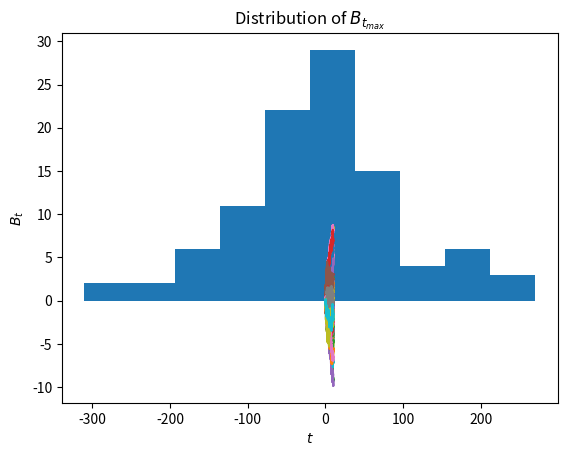

Generate this figure with matplotlib:
import numpy
import matplotlib.pyplot as plt

t_max = 10
k = 1000
T = numpy.arange(0, t_max, 1.0 / k)
n = 100

random_numbers = numpy.random.randint(0, 2, size=(t_max * k, n))
value = numpy.cumsum(numpy.where(random_numbers == 0, -1, +1), axis=0)
values = value * (1.0 / numpy.sqrt(k))

plt.xlabel('$t$')
plt.ylabel('$B_t$')
plt.plot(T, values)
plt.show()

value_tmax = value[-1, : ] #(row is time , column is stock)
plt.hist(value_tmax, bins = 10)
plt.title('Distribution of $B_{t_{max}}$')
plt.show()
